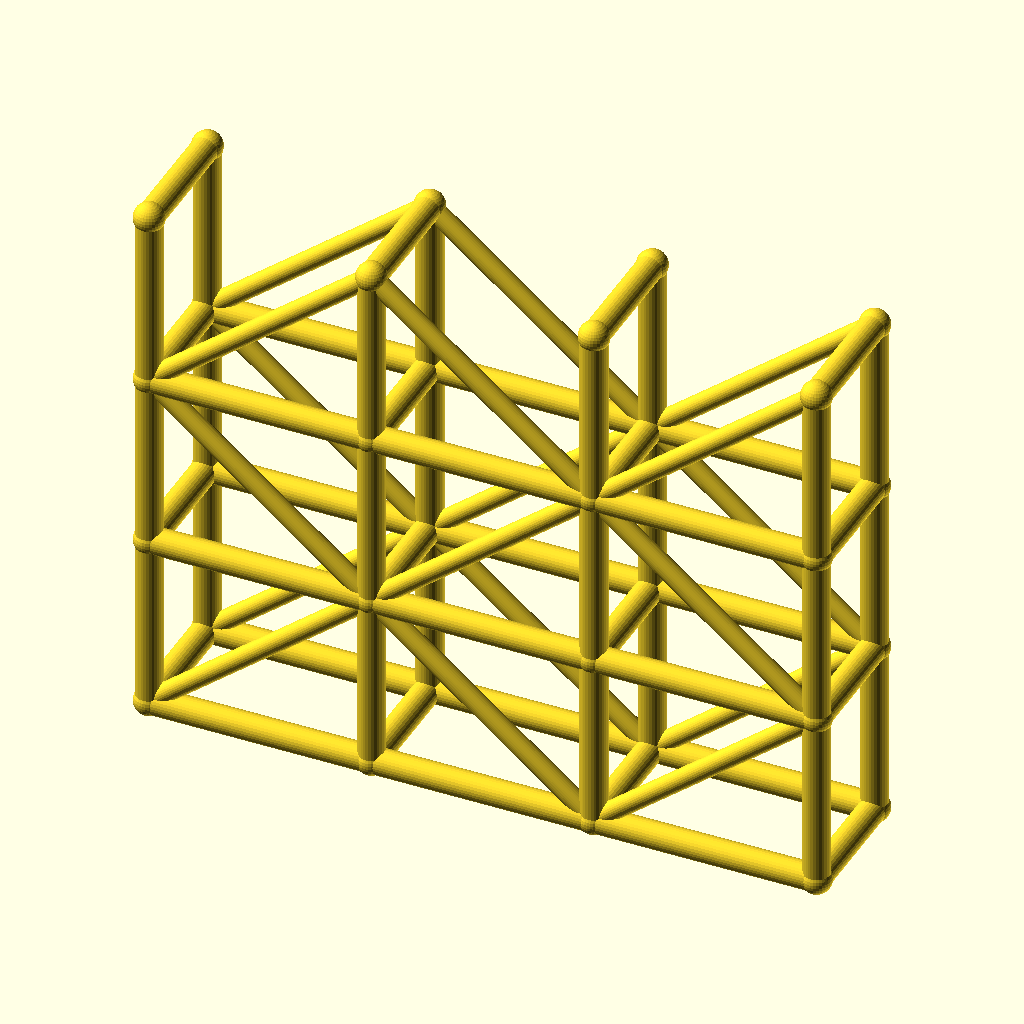
Cell 1: rendered with the file's own defaults.
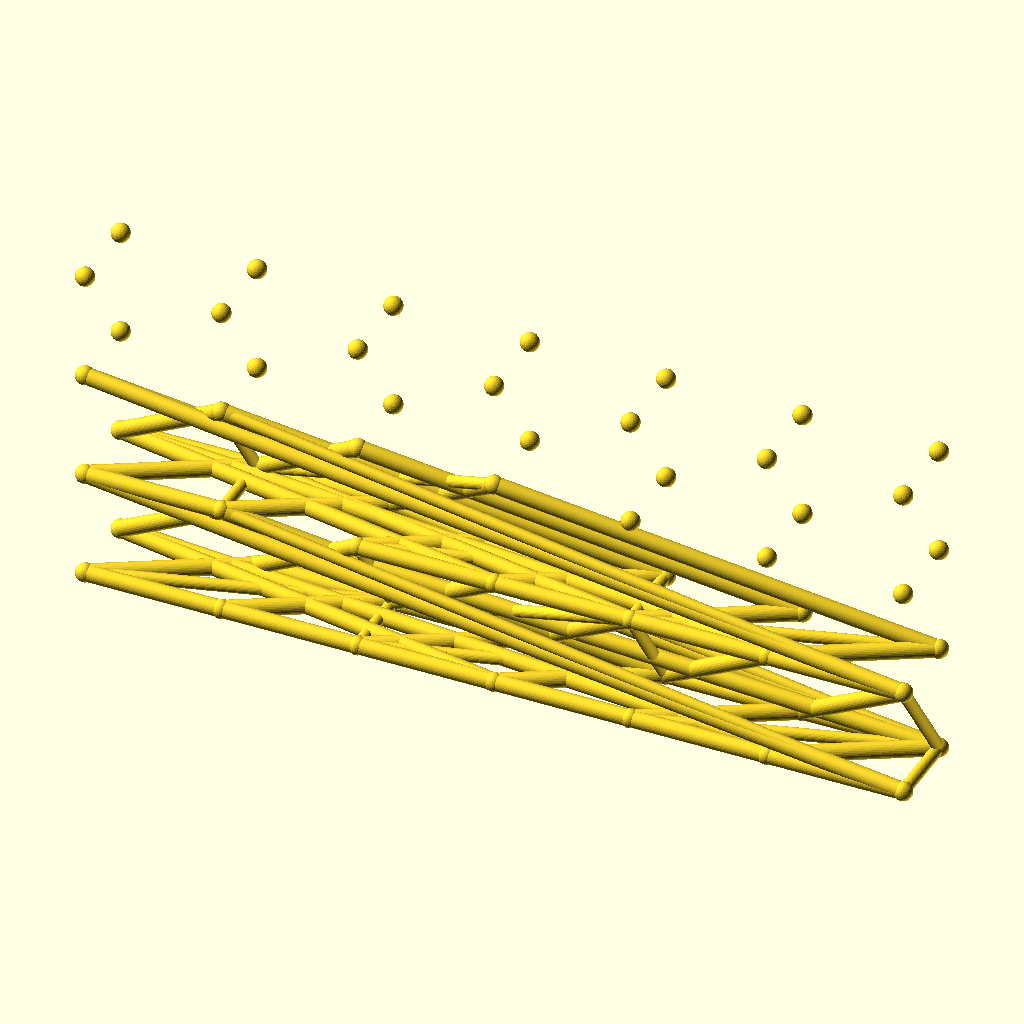
Cell 2 — spans set to 6, the other parameters unchanged.
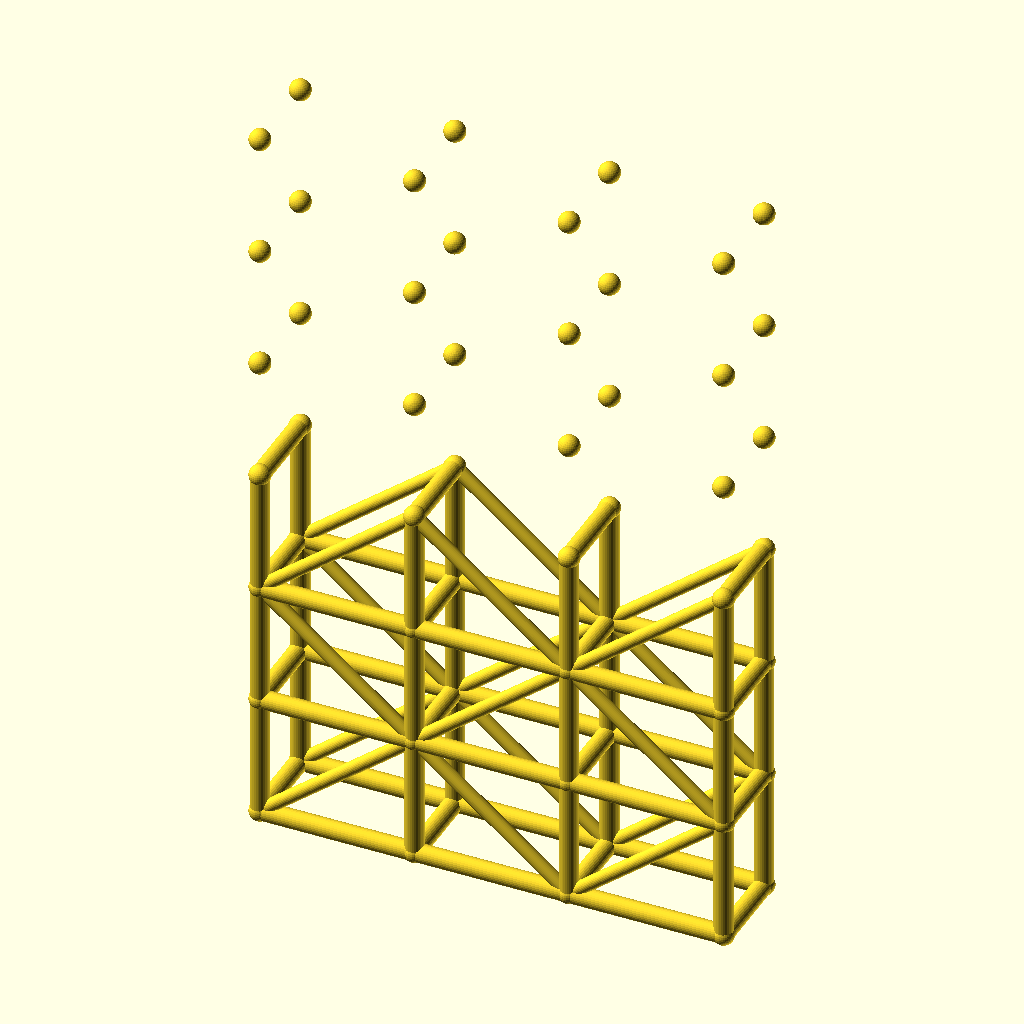
Cell 3 — levels set to 6, the other parameters unchanged.
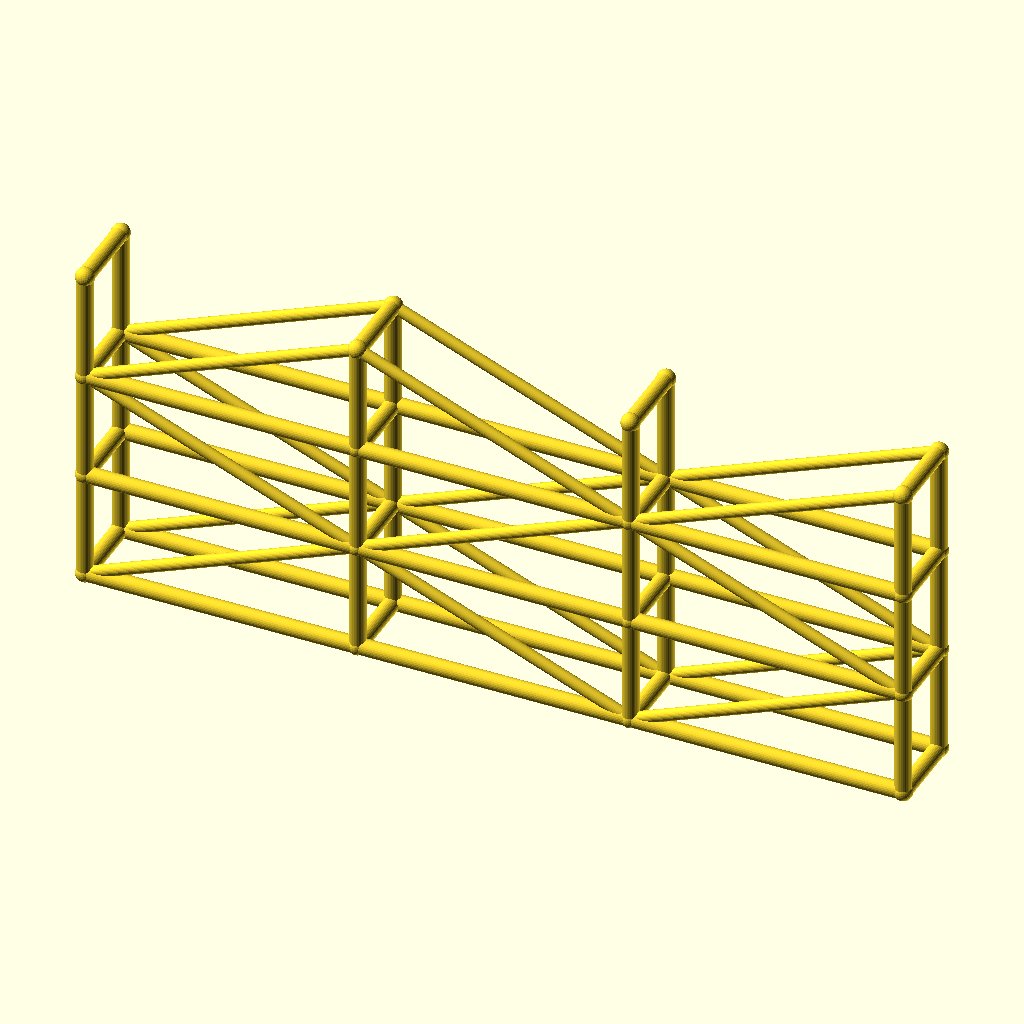
Cell 4 — bay_l set to 100, the other parameters unchanged.
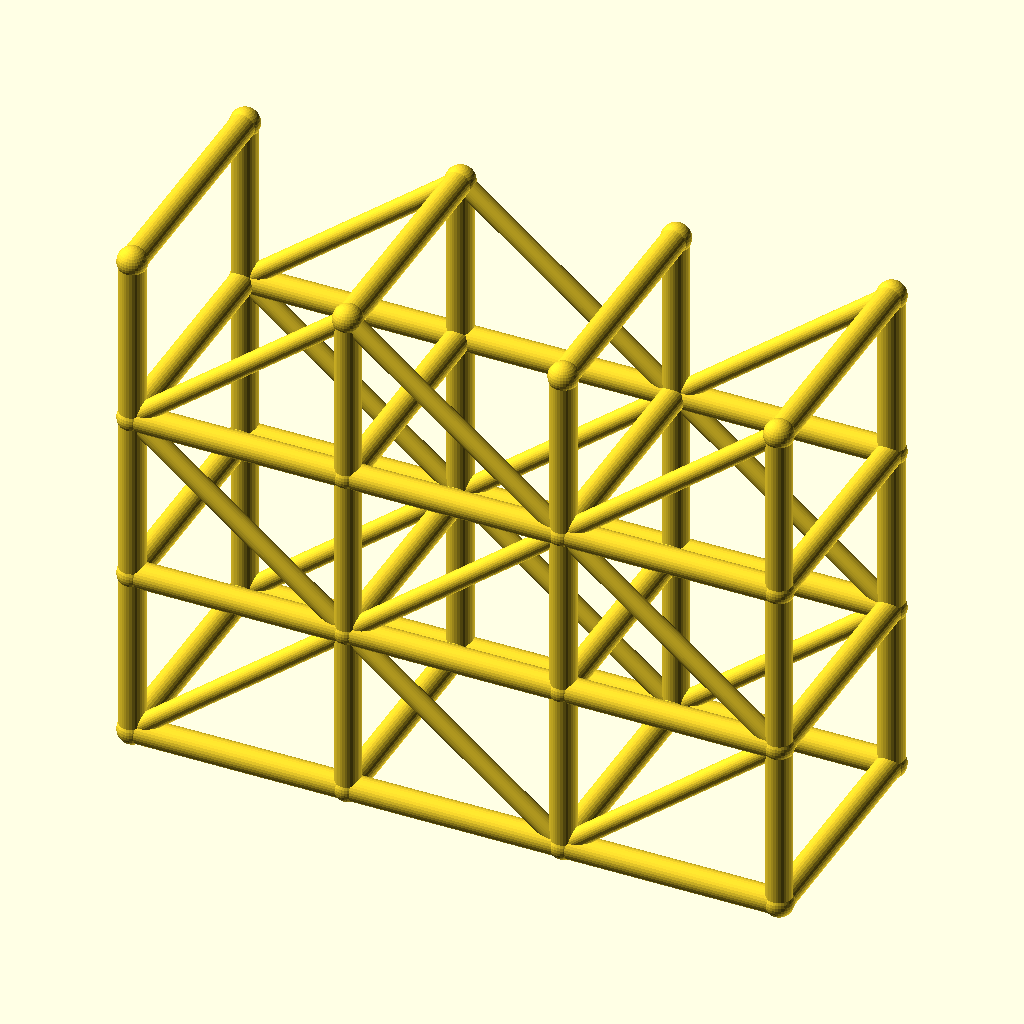
Cell 5: tower_w = 56 (everything else at default).
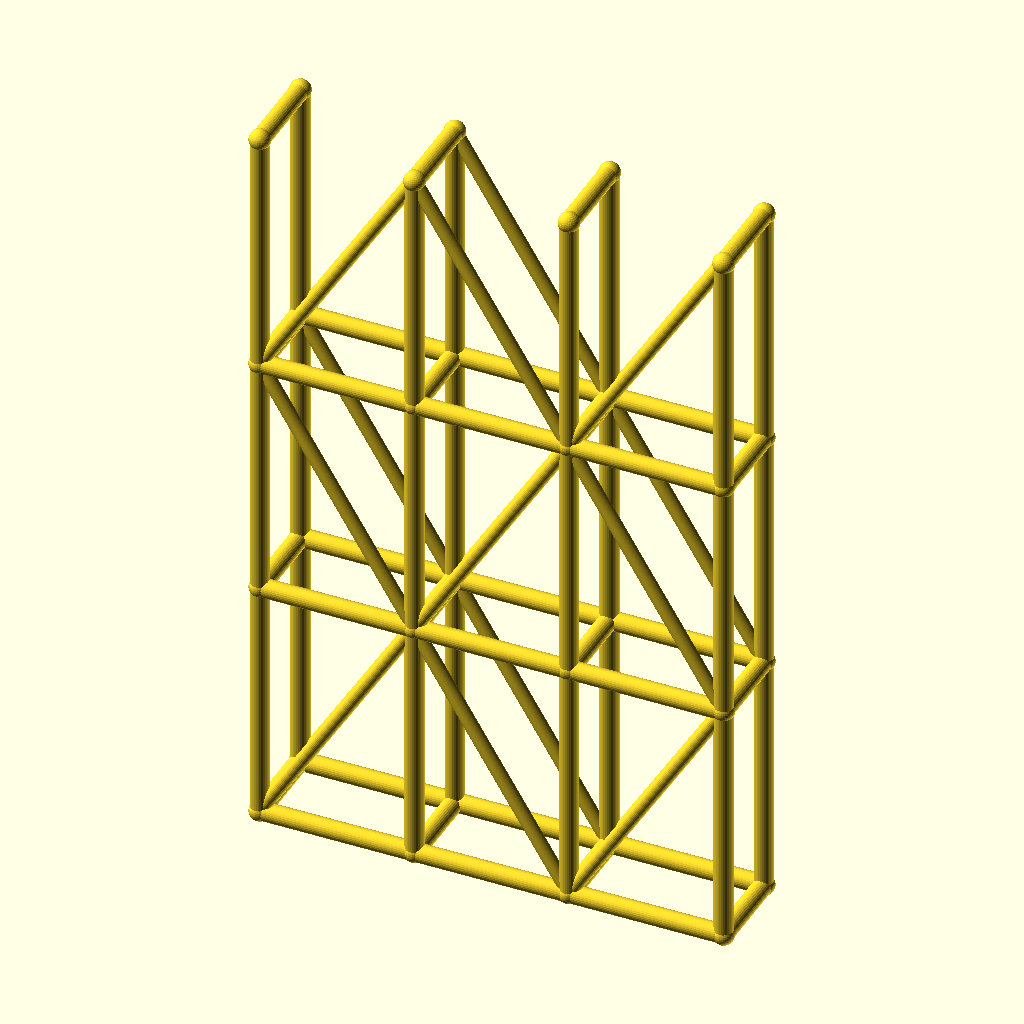
Cell 6: the same model with lift_h = 80.
The same orthographic view direction (rotation 55°, 0°, 25°; colour scheme Cornfield) for every cell, with the view re-fitted per cell, so scale and position can differ between cells.
OpenSCAD source file optional_data/data/wire3/scaffold/scene_0113.scad:
$fn = 32;

// ----------------------------------------------------------------------
// Scaffold tower: 3 spans x 3 lifts
// ----------------------------------------------------------------------

// --- parameters (mm) ---
spans = 3;                // spans along X
levels = 3;               // lift levels
bay_l = 50;               // span length, X
tower_w = 28;             // tower width, Y
lift_h = 40;              // lift height, Z
post_r = 3;               // post and ledger radius
brace_r = 2.2;            // diagonal brace radius
joint_r = 3.4;            // joint ball radius
fit_tol = 0.02;           // declared fit tolerance (prompt contract)
free_tol = 0.2;           // declared free tolerance (prompt contract)

bbox_x = spans * bay_l + 2 * joint_r;  // overall X, joints included
bbox_y = tower_w + 2 * joint_r;  // overall Y, joints included
bbox_z = levels * lift_h + 2 * joint_r;  // overall Z, joints included
post_d = 2 * post_r;  // post stock diameter
brace_d = 2 * brace_r;  // brace stock diameter
tower_l = spans * bay_l;  // tower footprint length
tower_h = levels * lift_h;  // tower height
nodes = [for (lvl = [0 : levels], side = [0, 1], st = [0 : spans]) [st * bay_l, side * tower_w, lvl * lift_h]];

module member(a, b, r) {
  /* round stock from joint a to joint b, ends buried in the joint balls */
  d = b - a;
  length = norm(d);
  translate(a) rotate([0, acos(d[2] / length), atan2(d[1], d[0])])
    cylinder(h = length, r = r);
}

module joint(p, r) {
  /* ball at the joint centre, fatter than every member meeting there */
  translate(p) sphere(r = r);
}

/* members - each call is one graph edge */
member(nodes[0], nodes[8], post_r);
member(nodes[1], nodes[9], post_r);
member(nodes[2], nodes[10], post_r);
member(nodes[3], nodes[11], post_r);
member(nodes[0], nodes[1], post_r);
member(nodes[1], nodes[2], post_r);
member(nodes[2], nodes[3], post_r);
member(nodes[4], nodes[12], post_r);
member(nodes[5], nodes[13], post_r);
member(nodes[6], nodes[14], post_r);
member(nodes[7], nodes[15], post_r);
member(nodes[4], nodes[5], post_r);
member(nodes[5], nodes[6], post_r);
member(nodes[6], nodes[7], post_r);
member(nodes[8], nodes[16], post_r);
member(nodes[9], nodes[17], post_r);
member(nodes[10], nodes[18], post_r);
member(nodes[11], nodes[19], post_r);
member(nodes[8], nodes[9], post_r);
member(nodes[9], nodes[10], post_r);
member(nodes[10], nodes[11], post_r);
member(nodes[12], nodes[20], post_r);
member(nodes[13], nodes[21], post_r);
member(nodes[14], nodes[22], post_r);
member(nodes[15], nodes[23], post_r);
member(nodes[12], nodes[13], post_r);
member(nodes[13], nodes[14], post_r);
member(nodes[14], nodes[15], post_r);
member(nodes[16], nodes[24], post_r);
member(nodes[17], nodes[25], post_r);
member(nodes[18], nodes[26], post_r);
member(nodes[19], nodes[27], post_r);
member(nodes[16], nodes[17], post_r);
member(nodes[17], nodes[18], post_r);
member(nodes[18], nodes[19], post_r);
member(nodes[20], nodes[28], post_r);
member(nodes[21], nodes[29], post_r);
member(nodes[22], nodes[30], post_r);
member(nodes[23], nodes[31], post_r);
member(nodes[20], nodes[21], post_r);
member(nodes[21], nodes[22], post_r);
member(nodes[22], nodes[23], post_r);
member(nodes[0], nodes[4], post_r);
member(nodes[1], nodes[5], post_r);
member(nodes[2], nodes[6], post_r);
member(nodes[3], nodes[7], post_r);
member(nodes[8], nodes[12], post_r);
member(nodes[9], nodes[13], post_r);
member(nodes[10], nodes[14], post_r);
member(nodes[11], nodes[15], post_r);
member(nodes[16], nodes[20], post_r);
member(nodes[17], nodes[21], post_r);
member(nodes[18], nodes[22], post_r);
member(nodes[19], nodes[23], post_r);
member(nodes[24], nodes[28], post_r);
member(nodes[25], nodes[29], post_r);
member(nodes[26], nodes[30], post_r);
member(nodes[27], nodes[31], post_r);
member(nodes[0], nodes[9], brace_r);
member(nodes[9], nodes[2], brace_r);
member(nodes[2], nodes[11], brace_r);
member(nodes[4], nodes[13], brace_r);
member(nodes[13], nodes[6], brace_r);
member(nodes[6], nodes[15], brace_r);
member(nodes[16], nodes[9], brace_r);
member(nodes[9], nodes[18], brace_r);
member(nodes[18], nodes[11], brace_r);
member(nodes[20], nodes[13], brace_r);
member(nodes[13], nodes[22], brace_r);
member(nodes[22], nodes[15], brace_r);
member(nodes[16], nodes[25], brace_r);
member(nodes[25], nodes[18], brace_r);
member(nodes[18], nodes[27], brace_r);
member(nodes[20], nodes[29], brace_r);
member(nodes[29], nodes[22], brace_r);
member(nodes[22], nodes[31], brace_r);

/* joint balls */
for (p = nodes) joint(p, joint_r);
Customizer parameters (derived from the source; name, type, default, range or options):
spans: number, default 3
levels: number, default 3
bay_l: number, default 50
tower_w: number, default 28
lift_h: number, default 40
post_r: number, default 3
brace_r: number, default 2.2
joint_r: number, default 3.4
fit_tol: number, default 0.02
free_tol: number, default 0.2
